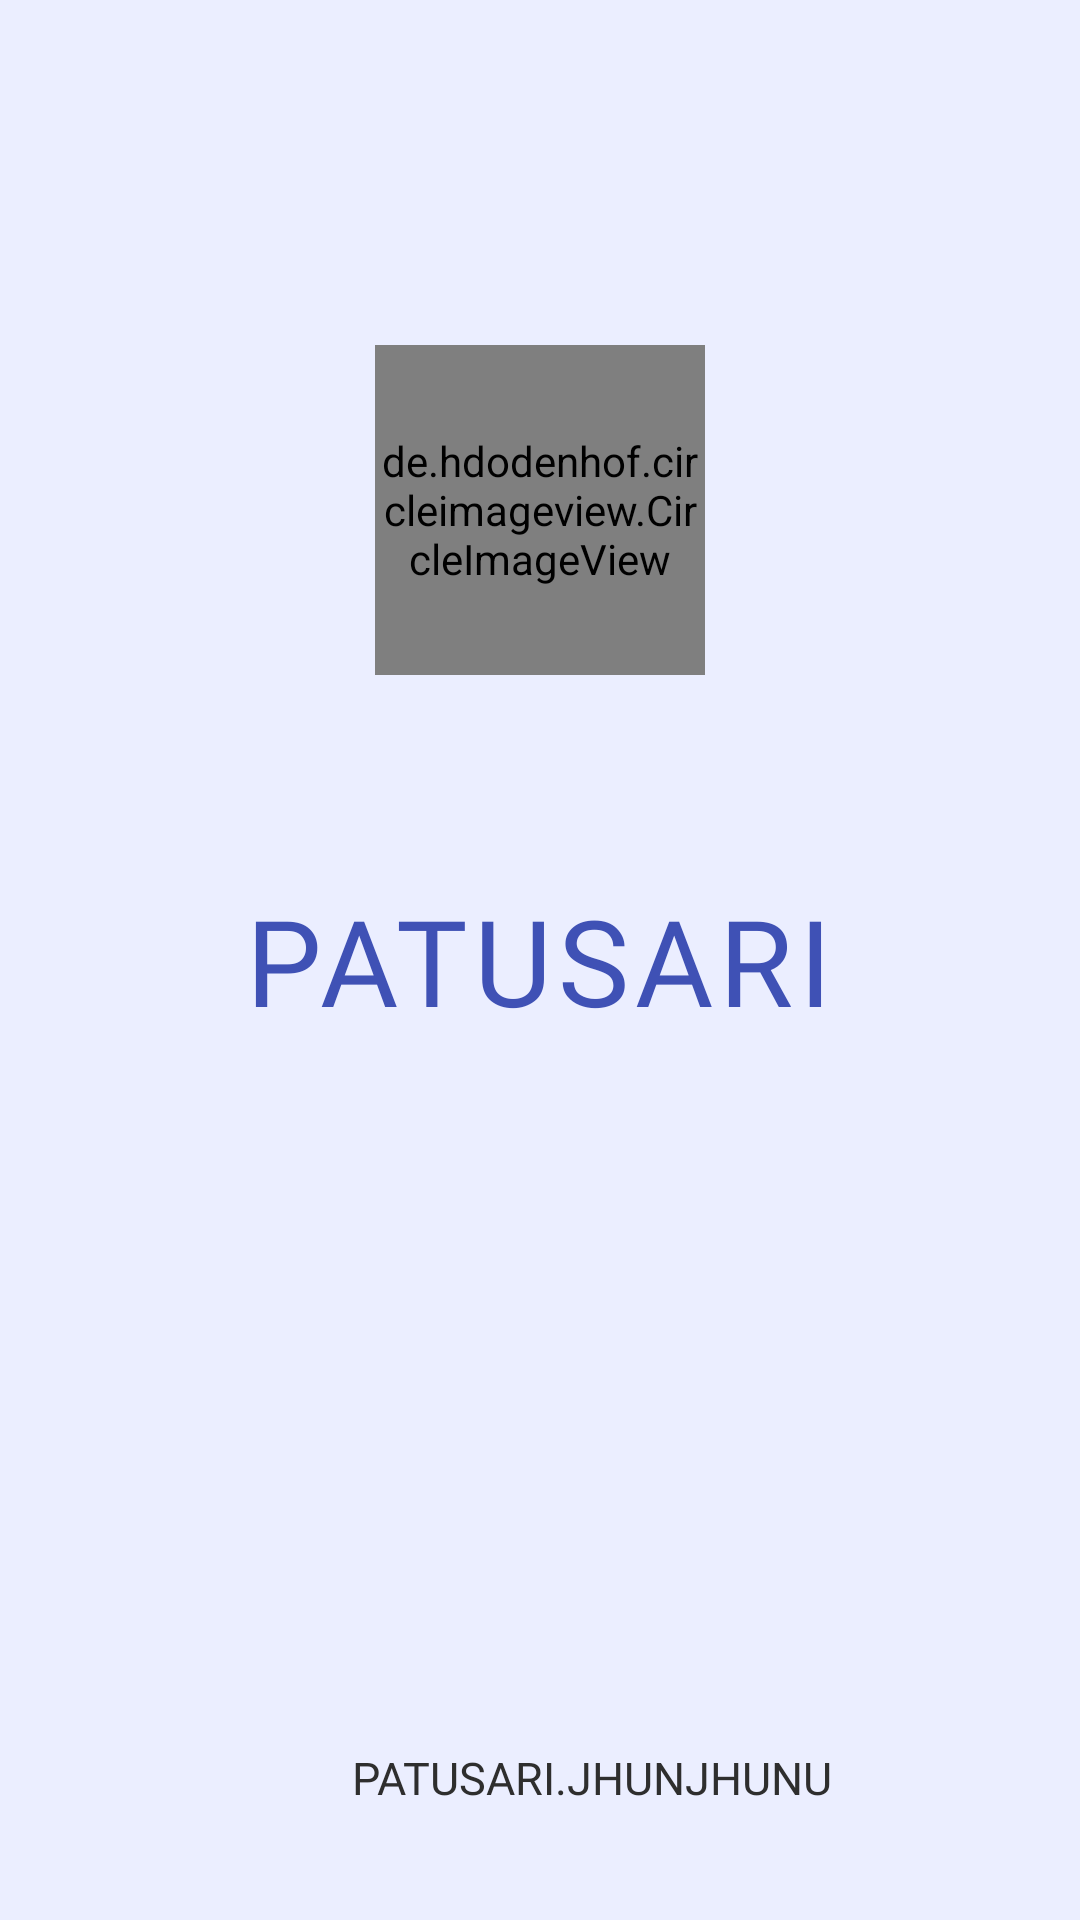

Layout XML and referenced resources for this Android screen:
<!-- AndroidManifest.xml: application theme Base.Theme.Patusari -->
<!-- res/layout/other_splash_screen.xml -->
<?xml version="1.0" encoding="utf-8"?>
<RelativeLayout xmlns:android="http://schemas.android.com/apk/res/android"
    xmlns:app="http://schemas.android.com/apk/res-auto"
    xmlns:tools="http://schemas.android.com/tools"
    android:layout_width="match_parent"
    android:layout_height="match_parent"
   style="@style/page_background_style"
    tools:context=".Activities.SplashScreenActivity">

    <ImageView
        android:id="@+id/gifImage"
        android:layout_width="wrap_content"
        android:layout_height="wrap_content"
        android:layout_below="@id/spalsh_text"
        android:layout_centerHorizontal="true"
        android:layout_margin="10dp"
        android:background="@color/transparent" />


    <de.hdodenhof.circleimageview.CircleImageView
        android:layout_width="110dp"
        android:layout_height="110dp"
        android:layout_centerHorizontal="true"
        android:layout_marginTop="115dp"
        android:src="@mipmap/ic_launcher_round" />

    <TextView
        android:id="@+id/spalsh_text"
        android:layout_width="wrap_content"
        android:layout_height="wrap_content"
        android:layout_centerInParent="true"
        android:fontFamily="@font/sans_bold_custom"
        android:letterSpacing="0.05"
        android:text="@string/patusari"
        android:textAllCaps="true"
        style="@style/parent_text_style"
        android:textSize="40dp" />

    <RelativeLayout
        android:layout_width="match_parent"
        android:layout_height="wrap_content"
        android:layout_alignParentBottom="true"
        android:layout_marginLeft="30dp"
        android:layout_marginRight="30dp"
        android:layout_marginBottom="30dp">

        <LinearLayout
            android:layout_width="match_parent"
            android:layout_height="wrap_content"
            android:gravity="center_vertical|center"
            android:orientation="horizontal">

            <ImageView
                android:layout_width="35dp"
                android:layout_height="35dp"
                android:paddingRight="10dp"
                android:src="@drawable/ic_48px_fb" />

            <TextView
                android:layout_width="wrap_content"
                android:layout_height="wrap_content"
                android:text="Patusari.jhunjhunu"
                android:textAllCaps="true"
                style="@style/sub_text_style"
                android:textSize="15dp" />
        </LinearLayout>
    </RelativeLayout>


</RelativeLayout>
<!-- resources referenced by this layout -->
<resources>
  <color name="transparent">#00FFFFFF</color>
  <!-- mipmap ic_launcher_round: webp bitmap (mipmap-hdpi, 5286 bytes) -->
  <string name="patusari">Patusari</string>
  <style name="page_background_style" parent="Base.Theme.Patusari">
          <item name="android:background">@color/background_color</item>
      </style>
  <style name="parent_text_style" parent="Base.Theme.Patusari">
          <item name="android:textColor">@color/text_color</item>
          <item name="android:fontFamily">@font/sans_bold_custom</item>
          <item name="android:textSize">@dimen/toolbar_text_size</item>
  
      </style>
  <style name="sub_text_style" parent="Base.Theme.Patusari">
          <item name="android:textColor">@color/light_black</item>
          <item name="android:fontFamily">@font/sans_medium_custom</item>
      </style>
  <style name="Base.Theme.Patusari" parent="Theme.Material3.DayNight.NoActionBar">
          <item name="colorPrimary">@color/colorPrimary</item>
          <item name="colorPrimaryVariant">@color/colorPrimaryDark</item>
          <item name="colorOnPrimary">@color/white</item>
          <item name="colorAccent">@color/theme_color</item>
          
          <item name="colorSecondary">@color/colorPrimary</item>
          <item name="colorSecondaryVariant">@color/colorPrimary</item>
          <item name="colorOnSecondary">@color/black</item>
          
          <item name="android:statusBarColor">@color/background_color</item>
          <item name="android:windowLightStatusBar">true</item>
      </style>
  <color name="background_color">#EBEEFF</color>
  <color name="text_color">#3F51B5</color>
  <dimen name="toolbar_text_size">18sp</dimen>
  <color name="light_black">#2E2E2E</color>
  <color name="colorPrimary">#3F51B5</color>
  <color name="colorPrimaryDark">#FFFFFF</color>
  <color name="white">#fff</color>
  <color name="theme_color">#3F51B5</color>
  <color name="black">#000</color>
</resources>
